Run: headless pygame with SDL's dummy video driver; simulated clock (each Clock.tick advances the game by its frame time, no real sleeping); random seed 0; keys injected as events and as key.get_pressed() state; no mouse input.
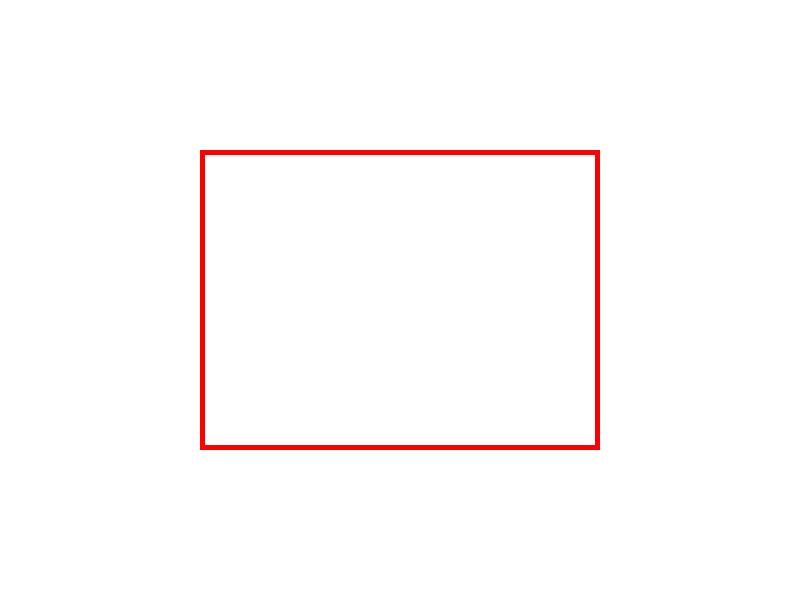
Frame 1 of 4 · flips 1–60 · no input
Frame 2 of 4 · flips 61–180 · tapped SPACE, RETURN · held RIGHT (→), D · screen unchanged from frame 1, image omitted
Frame 3 of 4 · flips 181–300 · held DOWN (↓), S · screen unchanged from frame 2, image omitted
Frame 4 of 4 · flips 301–420 · held LEFT (←), A, UP (↑), W · screen unchanged from frame 3, image omitted

The pygame program that drew these frames:

import pygame

pygame.init()

screen = pygame.display.set_mode((800, 600))
pygame.display.set_caption("Малювання прямокутника")

running = True
while running:
    for event in pygame.event.get():
        if event.type == pygame.QUIT:
            running = False

    screen.fill((255, 255, 255))
    
    pygame.draw.rect(screen, (255, 0, 0), (200, 150, 400, 300), 5)
    pygame.display.flip()

pygame.quit()
